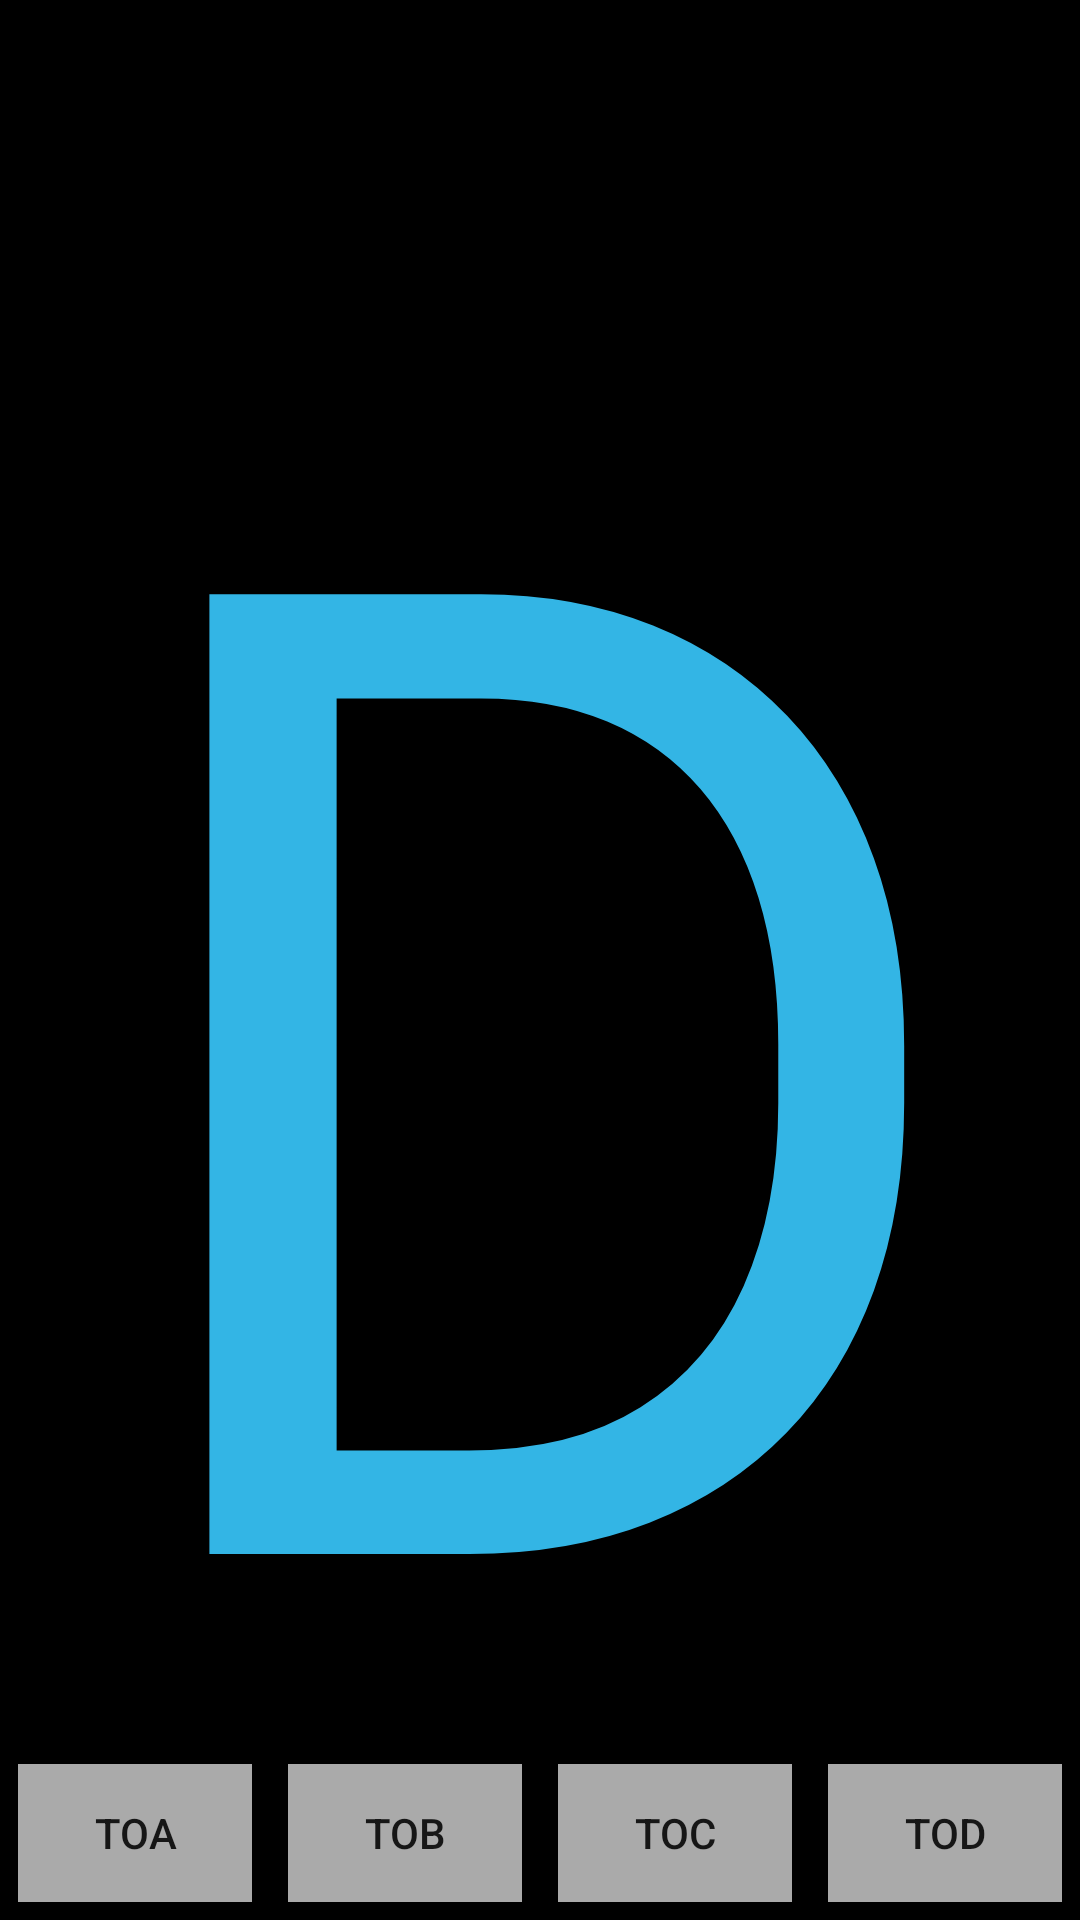

This screen was rendered from an Android layout file. Write that file and the resources it references.
<!-- AndroidManifest.xml: application theme AppTheme -->
<!-- res/layout/activity_d.xml -->
<?xml version="1.0" encoding="utf-8"?>
<RelativeLayout xmlns:android="http://schemas.android.com/apk/res/android"
    android:orientation="horizontal" android:layout_width="match_parent"
    android:layout_height="match_parent" android:background="@android:color/black">

    <TextView
        android:layout_width="match_parent"
        android:layout_height="match_parent"
        android:text="D"
        android:textColor="@android:color/holo_blue_light"
        android:layout_centerInParent="true"
        android:gravity="center|bottom"
        android:textSize="450sp"/>

    <LinearLayout
        android:id="@+id/launch_bar"
        android:layout_width="match_parent"
        android:layout_height="58dp"
        android:layout_alignParentBottom="true"
        android:orientation="horizontal"
        android:background="@android:color/black">

        <Button
            android:id="@+id/button1"
            android:layout_width="0dp"
            android:layout_height="match_parent"
            android:layout_margin="6dp"
            android:layout_weight="1"
            android:background="@android:color/darker_gray"
            android:text="toA"
            />

        <Button
            android:id="@+id/button2"
            android:layout_width="0dp"
            android:layout_height="match_parent"
            android:layout_margin="6dp"
            android:layout_weight="1"
            android:background="@android:color/darker_gray"
            android:text="toB"
            />

        <Button
            android:id="@+id/button3"
            android:layout_width="0dp"
            android:layout_height="match_parent"
            android:layout_margin="6dp"
            android:layout_weight="1"
            android:background="@android:color/darker_gray"
            android:text="toC"
            />

        <Button
            android:id="@+id/button4"
            android:layout_width="0dp"
            android:layout_height="match_parent"
            android:layout_margin="6dp"
            android:layout_weight="1"
            android:background="@android:color/darker_gray"
            android:text="toD"
            />
    </LinearLayout>

</RelativeLayout>
<!-- resources referenced by this layout -->
<resources>
  <style name="AppTheme" parent="Theme.AppCompat.Light.DarkActionBar">
          
          <item name="colorPrimary">@color/colorPrimary</item>
          <item name="colorPrimaryDark">@color/colorPrimaryDark</item>
          <item name="colorAccent">@color/colorAccent</item>
      </style>
  <!-- not gathered from this repository: default colours our renderer supplied (Android Studio template values) -->
  <color name="colorPrimary">#FF6200EE</color>
  <color name="colorPrimaryDark">#FF3700B3</color>
  <color name="colorAccent">#FF03DAC5</color>
</resources>
